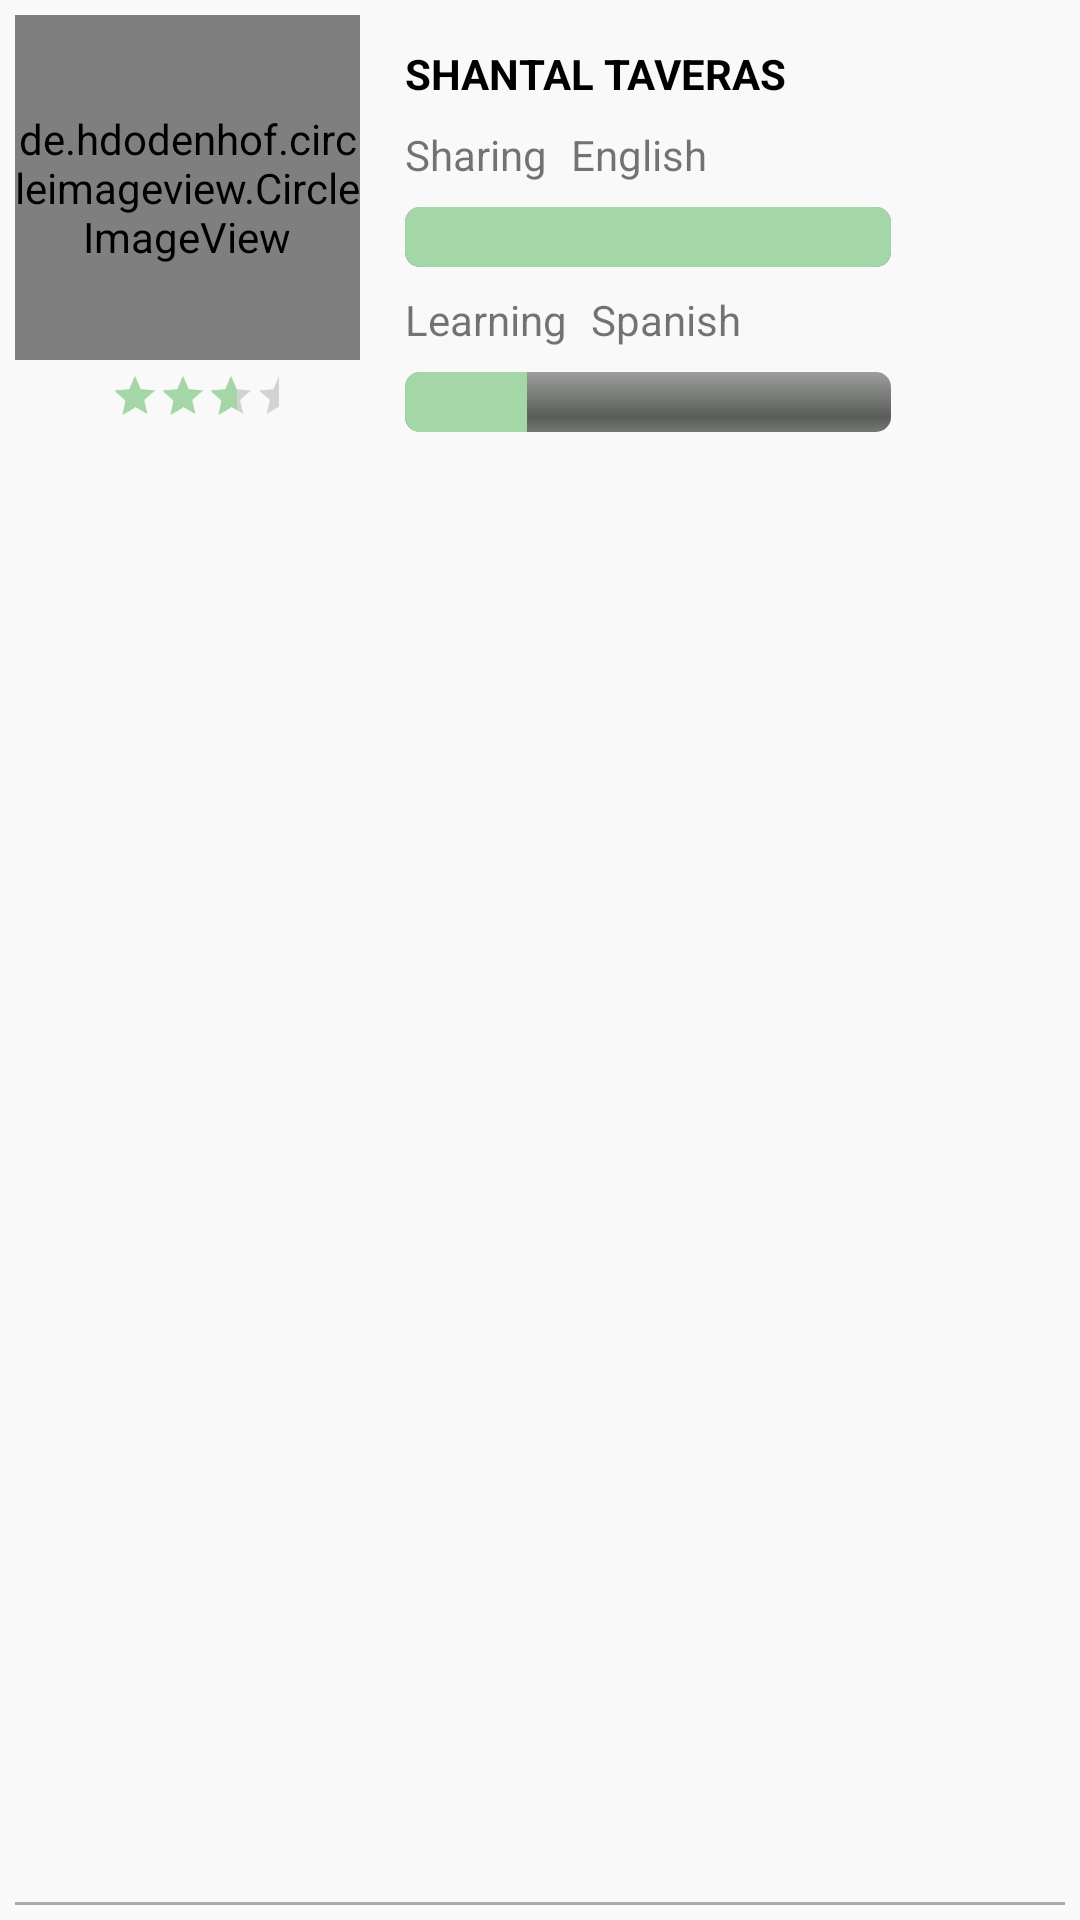

This screen was rendered from an Android layout file. Write that file and the resources it references.
<!-- AndroidManifest.xml: application theme AppTheme -->
<!-- res/layout/user_result_item.xml -->
<?xml version="1.0" encoding="utf-8"?>
<RelativeLayout xmlns:android="http://schemas.android.com/apk/res/android"
    xmlns:app="http://schemas.android.com/apk/res-auto"
    xmlns:tools="http://schemas.android.com/tools"
    android:id="@+id/relative_layout_users_results"
    android:layout_width="match_parent"
    android:layout_height="wrap_content"
    android:background="#f9f9f9"
    android:padding="@dimen/user_results_padding_margin">


    <de.hdodenhof.circleimageview.CircleImageView
        android:id="@+id/user_avatar_user_results"
        android:layout_width="@dimen/avatar_dimen"
        android:layout_height="@dimen/avatar_dimen"
        android:layout_alignParentStart="true"
        android:layout_alignParentTop="true"
        android:src="@mipmap/woman" />

    <RatingBar
        android:id="@+id/user_resuts_rating_bar"
        style="?android:attr/ratingBarStyleSmall"
        android:layout_width="wrap_content"
        android:layout_height="wrap_content"
        android:layout_alignEnd="@+id/user_avatar_user_results"
        android:layout_below="@+id/user_avatar_user_results"
        android:layout_marginEnd="23dp"
        android:isIndicator="true"
        android:numStars="4"
        android:padding="@dimen/user_results_view_padding"
        android:rating="3" />

    <TextView
        android:id="@+id/textView6"
        android:layout_width="match_parent"
        android:layout_height="1dp"
        android:layout_alignParentBottom="true"
        android:background="@android:color/darker_gray" />

    

    <android.support.constraint.ConstraintLayout
        android:id="@+id/constraintLayout"
        android:layout_width="@dimen/user_results_item_width"
        android:layout_height="wrap_content"
        android:layout_alignParentRight="true"
        android:layout_marginLeft="5dp"
        android:padding="@dimen/user_results_item_padding">

        <TextView
            android:id="@+id/user_results_user_name"
            android:layout_width="wrap_content"
            android:layout_height="wrap_content"
            android:padding="4dp"
            android:text="SHANTAL TAVERAS"
            android:textAllCaps="true"
            android:textColor="@color/primaryTextColor"
            android:textStyle="bold" />

        <TextView
            android:id="@+id/learning_field"
            android:layout_width="wrap_content"
            android:layout_height="wrap_content"
            android:padding="@dimen/user_results_view_padding"
            android:text="@string/learning"
            app:layout_constraintTop_toBottomOf="@id/sharing_fluency" />

        <TextView
            android:id="@+id/learning_value"
            android:layout_width="wrap_content"
            android:layout_height="wrap_content"
            android:padding="@dimen/user_results_view_padding"
            android:text="Spanish"
            app:layout_constraintLeft_toRightOf="@id/learning_field"
            app:layout_constraintTop_toBottomOf="@id/sharing_fluency" />

        <ProgressBar
            android:id="@+id/learning_fluency"
            style="@android:style/Widget.ProgressBar.Horizontal"
            android:layout_width="170dp"
            android:layout_height="wrap_content"
            android:padding="@dimen/user_results_view_padding"
            android:progress="25"
            android:progressTint="@color/secondaryColor"
            android:text="Beginner"
            app:layout_constraintTop_toBottomOf="@id/learning_field" />

        <TextView
            android:id="@+id/sharing_field"
            android:layout_width="wrap_content"
            android:layout_height="wrap_content"
            android:padding="@dimen/user_results_view_padding"
            android:text="@string/sharing"
            app:layout_constraintTop_toBottomOf="@id/user_results_user_name" />

        <TextView
            android:id="@+id/sharing_value"
            android:layout_width="wrap_content"
            android:layout_height="wrap_content"
            android:padding="@dimen/user_results_view_padding"
            android:text="English"
            app:layout_constraintLeft_toRightOf="@id/sharing_field"
            app:layout_constraintTop_toBottomOf="@id/user_results_user_name" />

        <ProgressBar
            android:id="@+id/sharing_fluency"
            style="@android:style/Widget.ProgressBar.Horizontal"
            android:layout_width="170dp"
            android:layout_height="wrap_content"
            android:padding="@dimen/user_results_view_padding"
            android:progress="100"
            android:progressTint="@color/secondaryColor"
            android:text="Fluent"
            app:layout_constraintTop_toBottomOf="@id/sharing_field" />


    </android.support.constraint.ConstraintLayout>


</RelativeLayout>
<!-- resources referenced by this layout -->
<resources>
  <color name="primaryTextColor">#000000</color>
  <color name="secondaryColor">#a5d6a7</color>
  <dimen name="avatar_dimen">115dp</dimen>
  <dimen name="user_results_item_padding">6dp</dimen>
  <dimen name="user_results_item_width">230dp</dimen>
  <dimen name="user_results_padding_margin">5dp</dimen>
  <dimen name="user_results_view_padding">4dp</dimen>
  <!-- mipmap woman: png bitmap (mipmap-xxhdpi, 20306 bytes) -->
  <string name="learning">Learning</string>
  <string name="sharing">Sharing</string>
  <style name="AppTheme" parent="Theme.AppCompat.Light.DarkActionBar">
          
          <item name="colorPrimary">@color/primaryColor</item>
          <item name="colorPrimaryDark">@color/primaryMediumColor</item>
          <item name="colorAccent">@color/secondaryColor</item>
          <item name="android:actionOverflowButtonStyle">@style/MyActionButtonOverflow</item>
      </style>
  <color name="primaryColor">#00acc1</color>
  <color name="primaryMediumColor">#007c91</color>
  <style name="MyActionButtonOverflow" parent="android:style/Widget.Holo.Light.ActionButton.Overflow">
          <item name="android:src">@drawable/ic_profile_black_24dp</item>
          <item name="android:background">?android:attr/actionBarItemBackground</item>
          <item name="android:contentDescription">"Lala"</item>
      </style>
</resources>
